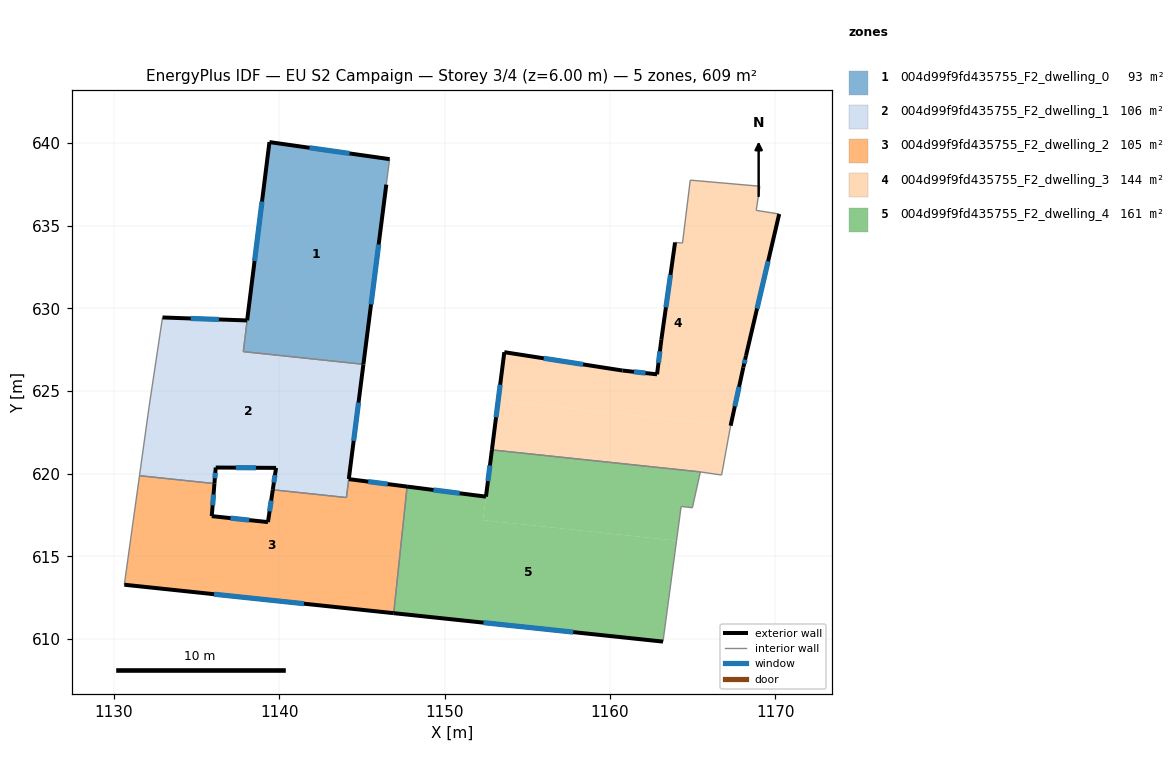
=== STOREY PLAN SPEC (per zone: floor XY polygon, exterior-wall plan segments, windows/doors) ===
zone 1: 004d99f9fd435755_F2_dwelling_0  (92.6 m²)
  floor: (1146.68, 639.03) (1146.48, 637.49) (1145.09, 626.61) (1137.83, 627.38) (1138.06, 629.27) (1139.41, 640.06)
  exterior wall: (1145.09, 626.61) – (1146.48, 637.49)  [11.0 m]
    window: (1145.56, 630.24) – (1146.02, 633.86)  [3.7 m²]
  exterior wall: (1139.41, 640.06) – (1138.06, 629.27)  [10.9 m]
    window: (1138.96, 636.46) – (1138.51, 632.87)  [3.6 m²]
  exterior wall: (1146.68, 639.03) – (1139.41, 640.06)  [7.3 m]
    window: (1144.26, 639.37) – (1141.83, 639.71)  [2.4 m²]
  interior walls: 3
zone 2: 004d99f9fd435755_F2_dwelling_1  (106.5 m²)
  floor: (1145.09, 626.61) (1144.21, 619.67) (1144.06, 618.55) (1139.61, 619.02) (1139.81, 620.35) (1136.16, 620.37) (1136.08, 619.39) (1131.55, 619.87) (1132.13, 624.06) (1132.94, 629.45) (1138.06, 629.26) (1137.83, 627.38)
  exterior wall: (1139.81, 620.35) – (1139.61, 619.02)  [1.3 m]
    window: (1139.74, 619.90) – (1139.68, 619.46)  [0.4 m²]
  exterior wall: (1136.16, 620.37) – (1139.81, 620.35)  [3.7 m]
    window: (1137.38, 620.36) – (1138.59, 620.35)  [1.2 m²]
  exterior wall: (1136.08, 619.39) – (1136.16, 620.37)  [1.0 m]
    window: (1136.11, 619.72) – (1136.13, 620.04)  [0.3 m²]
  exterior wall: (1138.06, 629.27) – (1132.94, 629.45)  [5.1 m]
    window: (1136.35, 629.33) – (1134.65, 629.39)  [1.7 m²]
  exterior wall: (1144.21, 619.67) – (1145.09, 626.61)  [7.0 m]
    window: (1144.50, 621.98) – (1144.80, 624.30)  [2.3 m²]
  interior walls: 7
zone 3: 004d99f9fd435755_F2_dwelling_2  (105.4 m²)
  floor: (1147.74, 619.21) (1146.93, 611.56) (1130.63, 613.28) (1131.55, 619.87) (1136.08, 619.39) (1135.92, 617.43) (1139.32, 617.07) (1139.61, 619.02) (1144.07, 618.55) (1144.21, 619.67)
  exterior wall: (1135.92, 617.43) – (1136.08, 619.39)  [2.0 m]
    window: (1135.97, 618.08) – (1136.03, 618.74)  [0.7 m²]
  exterior wall: (1139.32, 617.07) – (1135.92, 617.43)  [3.4 m]
    window: (1138.19, 617.19) – (1137.05, 617.31)  [1.1 m²]
  exterior wall: (1139.61, 619.02) – (1139.32, 617.07)  [2.0 m]
    window: (1139.51, 618.37) – (1139.42, 617.72)  [0.7 m²]
  exterior wall: (1147.74, 619.21) – (1144.21, 619.67)  [3.6 m]
    window: (1146.56, 619.37) – (1145.38, 619.52)  [1.2 m²]
  exterior wall: (1130.63, 613.28) – (1146.93, 611.56)  [16.4 m]
    window: (1136.06, 612.70) – (1141.50, 612.13)  [5.5 m²]
  interior walls: 5
zone 4: 004d99f9fd435755_F2_dwelling_3  (143.6 m²)
  floor: (1169.08, 637.38) (1168.86, 635.92) (1170.25, 635.71) (1168.24, 627.13) (1168.08, 626.43) (1167.31, 622.92) (1153.25, 624.40) (1153.62, 627.35) (1160.77, 626.24) (1162.86, 626.01) (1163.12, 628.10) (1163.95, 633.99) (1164.40, 633.95) (1164.87, 637.75)
  floor: (1167.31, 622.92) (1167.31, 622.90) (1166.76, 619.91) (1165.48, 620.10) (1152.87, 621.43) (1153.25, 624.40)
  exterior wall: (1163.95, 633.99) – (1163.12, 628.10)  [5.9 m]
    window: (1163.67, 632.02) – (1163.40, 630.06)  [2.0 m²]
  exterior wall: (1168.24, 627.13) – (1170.25, 635.71)  [8.8 m]
    window: (1168.91, 629.99) – (1169.58, 632.85)  [2.9 m²]
  exterior wall: (1168.08, 626.43) – (1168.24, 627.13)  [0.7 m]
    window: (1168.13, 626.66) – (1168.19, 626.89)  [0.2 m²]
  exterior wall: (1167.31, 622.90) – (1168.08, 626.43)  [3.6 m]
    window: (1167.57, 624.07) – (1167.82, 625.25)  [1.2 m²]
  exterior wall: (1153.62, 627.35) – (1152.87, 621.43)  [6.0 m]
    window: (1153.37, 625.38) – (1153.12, 623.40)  [2.0 m²]
  exterior wall: (1160.77, 626.24) – (1153.62, 627.35)  [7.2 m]
    window: (1158.39, 626.61) – (1156.00, 626.98)  [2.4 m²]
  exterior wall: (1162.86, 626.01) – (1160.77, 626.24)  [2.1 m]
    window: (1162.16, 626.08) – (1161.47, 626.16)  [0.7 m²]
  exterior wall: (1163.12, 628.10) – (1162.86, 626.01)  [2.1 m]
    window: (1163.03, 627.40) – (1162.95, 626.70)  [0.7 m²]
  interior walls: 8
zone 5: 004d99f9fd435755_F2_dwelling_4  (160.9 m²)
  floor: (1165.48, 620.10) (1165.00, 617.94) (1164.32, 618.01) (1164.04, 615.95) (1152.33, 617.18) (1152.87, 621.43)
  floor: (1164.04, 615.95) (1163.22, 609.84) (1146.93, 611.56) (1147.74, 619.21) (1152.51, 618.61) (1152.33, 617.18)
  exterior wall: (1146.93, 611.56) – (1163.22, 609.84)  [16.4 m]
    window: (1152.36, 610.98) – (1157.79, 610.41)  [5.5 m²]
  exterior wall: (1152.51, 618.61) – (1147.74, 619.21)  [4.8 m]
    window: (1150.92, 618.81) – (1149.33, 619.01)  [1.6 m²]
  exterior wall: (1152.87, 621.43) – (1152.51, 618.61)  [2.9 m]
    window: (1152.75, 620.49) – (1152.63, 619.55)  [1.0 m²]
  interior walls: 5

=== DERIVED (storey summary) ===
Building: EU S2 Campaign
Storey: 3 of 4  (floor level z = 6.00 m)
Storey gross floor area: 608.9 m²
Zones on this storey: 5
  - 004d99f9fd435755_F2_dwelling_0: floor 92.6 m²; exterior wall 29.2 m (87.5 m²); 3 window(s) 9.7 m²; WWR 11.1%
  - 004d99f9fd435755_F2_dwelling_1: floor 106.5 m²; exterior wall 18.1 m (54.2 m²); 5 window(s) 6.0 m²; WWR 11.1%
  - 004d99f9fd435755_F2_dwelling_2: floor 105.4 m²; exterior wall 27.3 m (82.0 m²); 5 window(s) 9.1 m²; WWR 11.1%
  - 004d99f9fd435755_F2_dwelling_3: floor 143.6 m²; exterior wall 36.5 m (109.5 m²); 8 window(s) 12.2 m²; WWR 11.1%
  - 004d99f9fd435755_F2_dwelling_4: floor 160.9 m²; exterior wall 24.0 m (72.1 m²); 3 window(s) 8.0 m²; WWR 11.1%
Zone adjacency (shared interzone walls):
  - 004d99f9fd435755_F2_dwelling_0 ↔ 004d99f9fd435755_F2_dwelling_1
  - 004d99f9fd435755_F2_dwelling_1 ↔ 004d99f9fd435755_F2_dwelling_2
  - 004d99f9fd435755_F2_dwelling_2 ↔ 004d99f9fd435755_F2_dwelling_4
  - 004d99f9fd435755_F2_dwelling_3 ↔ 004d99f9fd435755_F2_dwelling_4